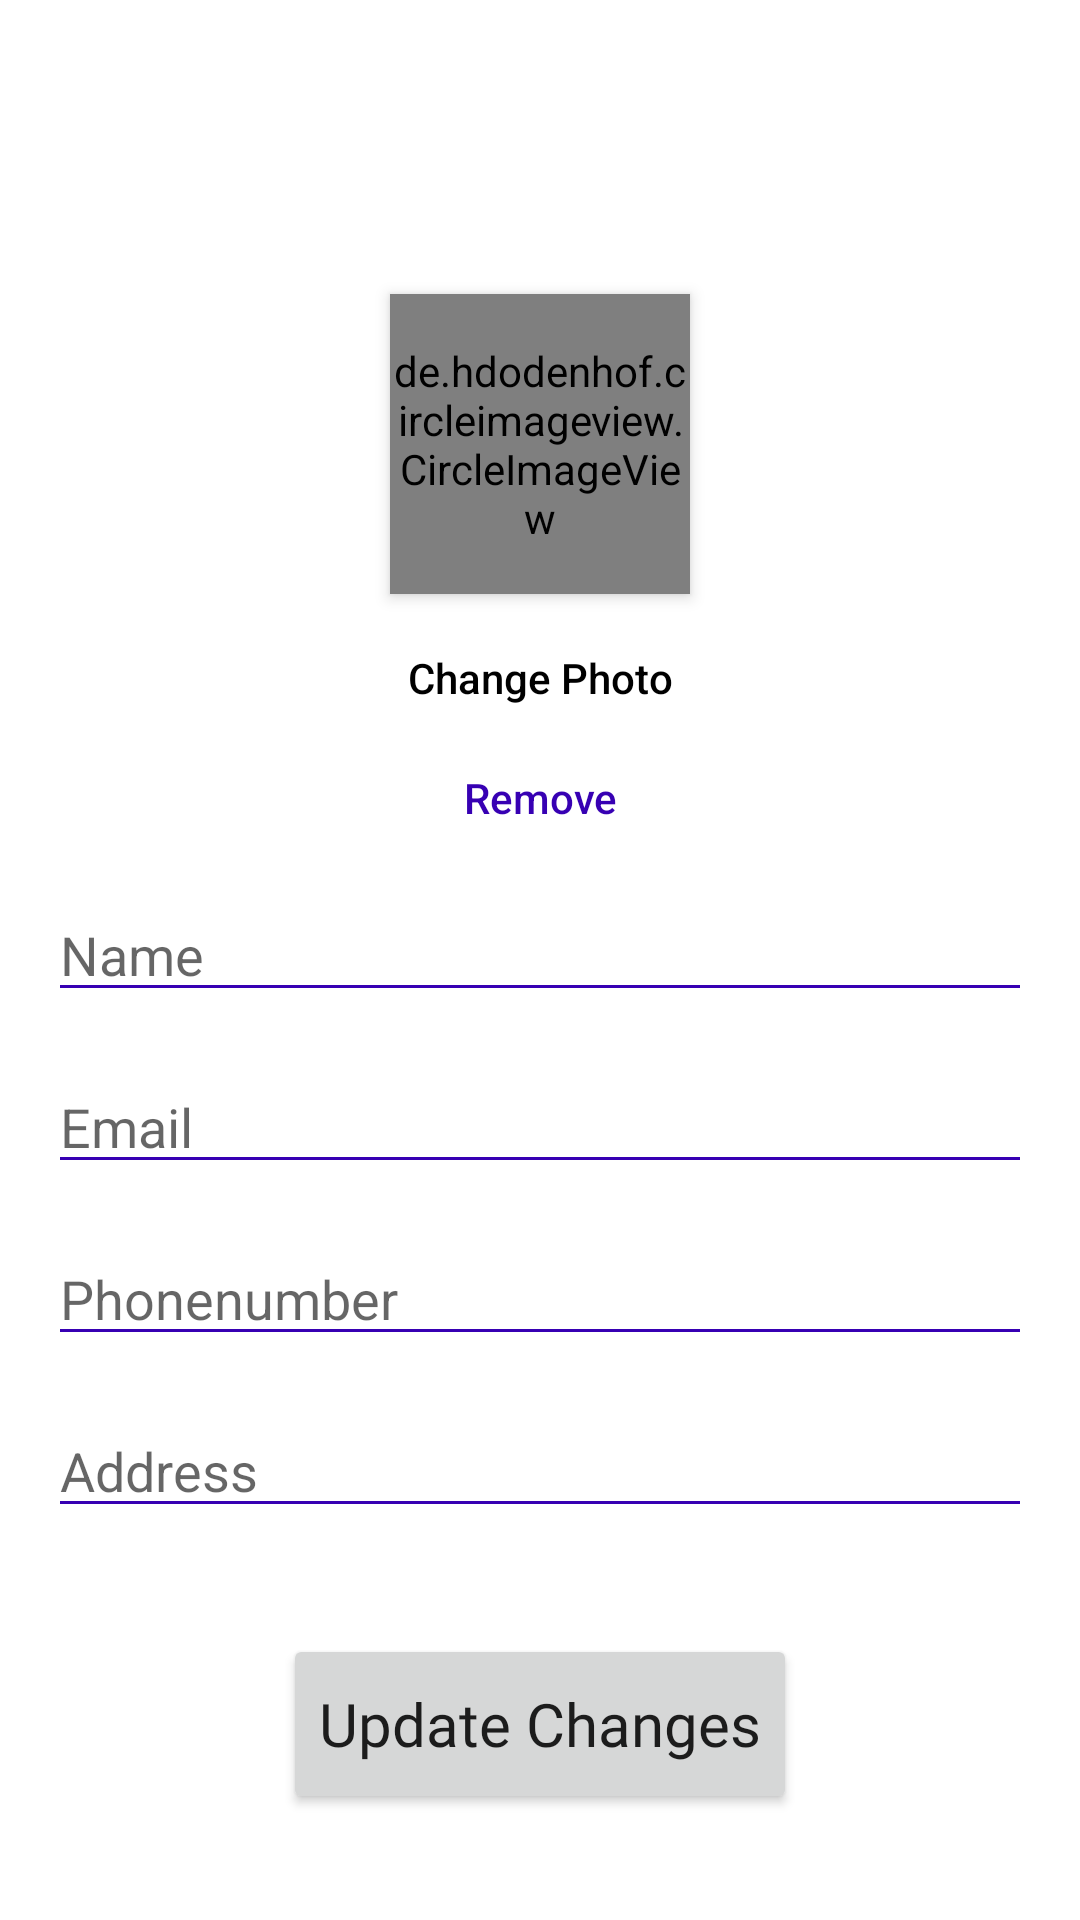

Reconstruct the res/layout file that produces this screen, plus the resources it refers to.
<!-- AndroidManifest.xml: application theme Theme.GGSellers -->
<!-- res/layout/activity_edit_profile.xml -->
<?xml version="1.0" encoding="utf-8"?>
<androidx.constraintlayout.widget.ConstraintLayout
    xmlns:android="http://schemas.android.com/apk/res/android"
    xmlns:app="http://schemas.android.com/apk/res-auto"
    xmlns:tools="http://schemas.android.com/tools"
    android:layout_width="match_parent"
    android:layout_height="match_parent"
    tools:context=".EditProfile">

    <de.hdodenhof.circleimageview.CircleImageView
        android:id="@+id/user_image"
        android:layout_width="100dp"
        android:layout_height="100dp"
        android:layout_marginLeft="8dp"
        android:layout_marginRight="8dp"
        android:elevation="3dp"
        android:src="@drawable/profileplaceholder"
        app:civ_border_color="@color/white"
        app:civ_border_width="3dp"
        app:layout_constraintBottom_toTopOf="@+id/name"
        app:layout_constraintEnd_toEndOf="parent"
        app:layout_constraintStart_toStartOf="parent"
        app:layout_constraintTop_toTopOf="parent"/>

    <Button
        android:id="@+id/change_photo_btn"
        android:layout_width="wrap_content"
        android:layout_height="40dp"
        android:layout_marginTop="8dp"
        android:background="@android:color/transparent"
        android:stateListAnimator="@null"
        android:text="Change Photo"
        android:textAllCaps="false"
        android:textColor="@color/black"
        app:layout_constraintEnd_toEndOf="@+id/user_image"
        app:layout_constraintStart_toStartOf="@+id/user_image"
        app:layout_constraintTop_toBottomOf="@+id/user_image" />

    <Button
        android:id="@+id/remove_photo_btn"
        android:layout_width="wrap_content"
        android:layout_height="40dp"
        android:background="@android:color/transparent"
        android:stateListAnimator="@null"
        android:text="Remove"
        android:textAllCaps="false"
        android:textColor="@color/purple_700"
        app:layout_constraintEnd_toEndOf="@+id/user_image"
        app:layout_constraintStart_toStartOf="@+id/user_image"
        app:layout_constraintTop_toBottomOf="@+id/change_photo_btn" />

    <EditText
        android:id="@+id/name"
        android:layout_width="0dp"
        android:layout_height="wrap_content"
        android:layout_marginStart="16dp"
        android:layout_marginEnd="16dp"
        android:ems="10"
        android:inputType="textPersonName"
        android:hint="Name"
        android:layout_marginTop="10dp"
        android:backgroundTint="@color/purple_700"
        app:layout_constraintEnd_toEndOf="parent"
        app:layout_constraintHorizontal_bias="0.5"
        app:layout_constraintStart_toStartOf="parent"
        app:layout_constraintTop_toBottomOf="@+id/remove_photo_btn" />

    <EditText
        android:id="@+id/email"
        android:layout_width="0dp"
        android:layout_height="wrap_content"
        android:layout_marginStart="16dp"
        android:layout_marginTop="16dp"
        android:layout_marginEnd="16dp"
        android:ems="10"
        android:hint="Email"
        android:backgroundTint="@color/purple_700"
        android:inputType="textEmailAddress"
        app:layout_constraintEnd_toEndOf="parent"
        app:layout_constraintStart_toStartOf="parent"
        app:layout_constraintTop_toBottomOf="@+id/name" />

    <EditText
        android:id="@+id/phonenumber"
        android:layout_width="0dp"
        android:layout_height="wrap_content"
        android:layout_marginStart="16dp"
        android:layout_marginTop="16dp"
        android:layout_marginEnd="16dp"
        android:ems="10"
        android:hint="Phonenumber"
        android:backgroundTint="@color/purple_700"
        android:inputType="phone"
        app:layout_constraintEnd_toEndOf="parent"
        app:layout_constraintStart_toStartOf="parent"
        app:layout_constraintTop_toBottomOf="@+id/email" />

    <EditText
        android:id="@+id/address"
        android:layout_width="0dp"
        android:layout_height="wrap_content"
        android:layout_marginStart="16dp"
        android:layout_marginTop="16dp"
        android:layout_marginEnd="16dp"
        android:ems="10"
        android:hint="Address"
        android:backgroundTint="@color/purple_700"
        android:inputType="textEmailAddress"
        app:layout_constraintEnd_toEndOf="parent"
        app:layout_constraintStart_toStartOf="parent"
        app:layout_constraintTop_toBottomOf="@+id/phonenumber" />

    <Button
        android:id="@+id/updateBtn"
        android:layout_width="wrap_content"
        android:layout_height="60dp"
        android:fontFamily="@font/audiowide"
        android:text="Update Changes"
        android:textAllCaps="false"
        android:textSize="20sp"
        app:layout_constraintBottom_toBottomOf="parent"
        app:layout_constraintEnd_toEndOf="parent"
        app:layout_constraintStart_toStartOf="parent"
        app:layout_constraintTop_toBottomOf="@+id/address" />

</androidx.constraintlayout.widget.ConstraintLayout>
<!-- resources referenced by this layout -->
<resources>
  <color name="black">#FF000000</color>
  <color name="purple_700">#FF3700B3</color>
  <color name="white">#FFFFFFFF</color>
  <style name="Theme.GGSellers" parent="Theme.MaterialComponents.Light.DarkActionBar">
          
          <item name="colorPrimary">@color/purple_500</item>
          <item name="colorPrimaryVariant">@color/purple_700</item>
          <item name="colorOnPrimary">@color/white</item>
          
          <item name="colorSecondary">@color/teal_200</item>
          <item name="colorSecondaryVariant">@color/teal_700</item>
          <item name="colorOnSecondary">@color/black</item>
          
          <item name="android:statusBarColor" tools:targetApi="l">?attr/colorPrimaryVariant</item>
          
      </style>
  <color name="purple_500">#FF6200EE</color>
  <color name="teal_200">#FF03DAC5</color>
  <color name="teal_700">#FF018786</color>
</resources>
